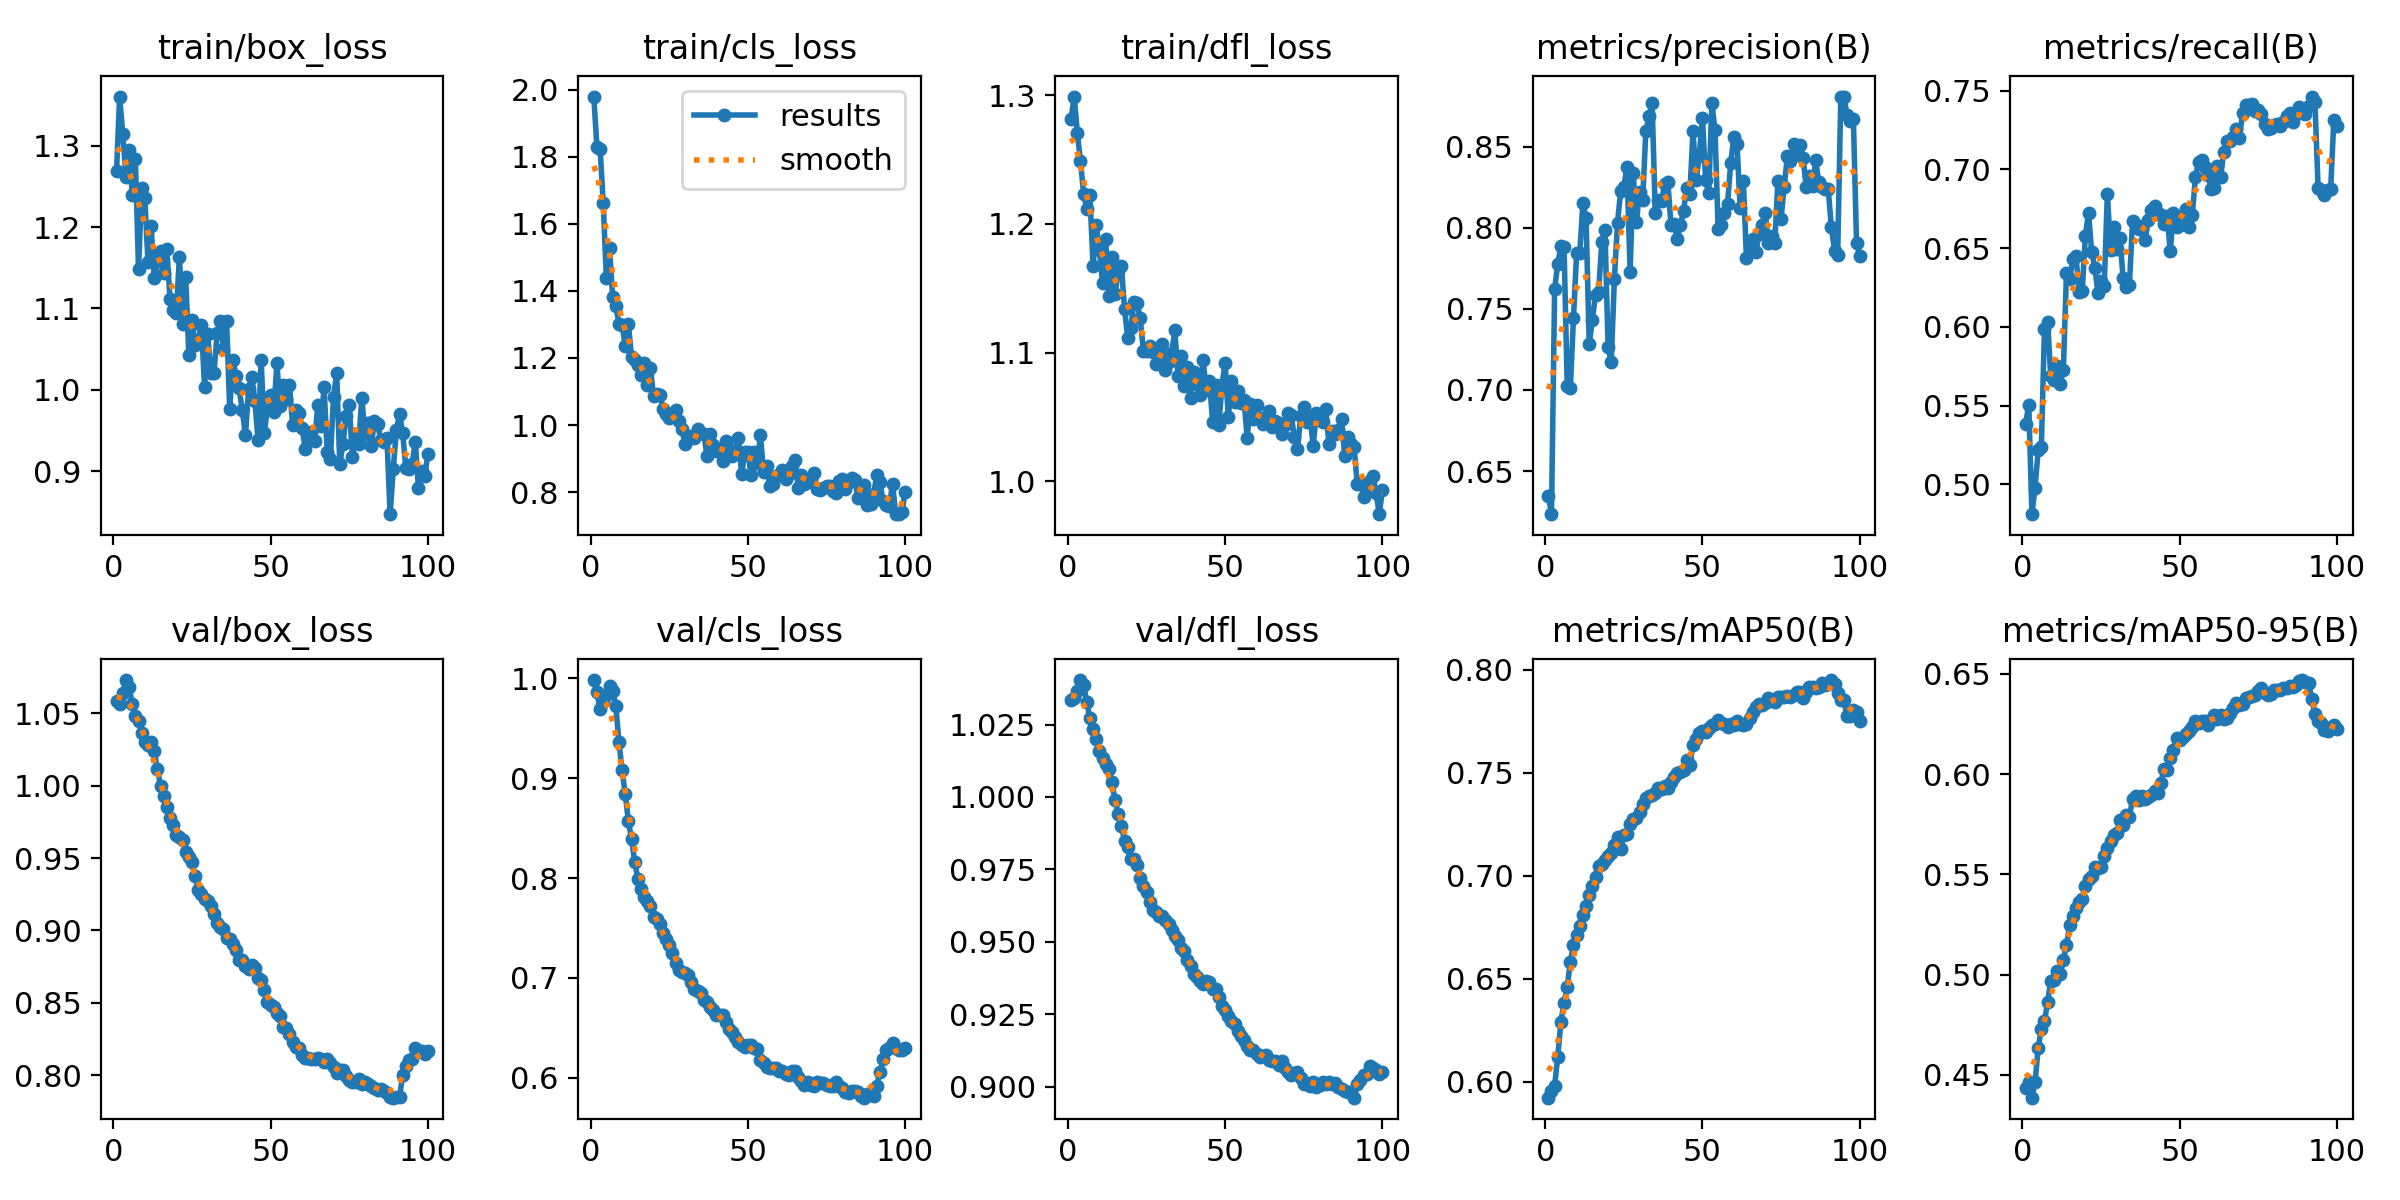

The table this chart was drawn from, first rows:
epoch, time, train/box_loss, train/cls_loss, train/dfl_loss, metrics/precision(B), metrics/recall(B), metrics/mAP50(B), metrics/mAP50-95(B), val/box_loss, val/cls_loss, val/dfl_loss, lr/pg0, lr/pg1, lr/pg2
1, 1.842, 1.269, 1.979, 1.281, 0.6349, 0.5382, 0.5924, 0.4435, 1.058, 0.9983, 1.033, 1.785e-05, 1.785e-05, 1.785e-05
2, 3.728, 1.361, 1.828, 1.299, 0.6234, 0.5506, 0.5956, 0.4462, 1.057, 0.986, 1.034, 3.65248e-05, 3.65248e-05, 3.65248e-05
3, 5.621, 1.314, 1.824, 1.271, 0.7622, 0.4811, 0.5982, 0.4386, 1.064, 0.9691, 1.037, 5.48226e-05, 5.48226e-05, 5.48226e-05
4, 7.434, 1.262, 1.663, 1.248, 0.7778, 0.498, 0.6122, 0.4462, 1.073, 0.9766, 1.04, 7.27434e-05, 7.27434e-05, 7.27434e-05
5, 9.245, 1.295, 1.438, 1.223, 0.7889, 0.5218, 0.6293, 0.4634, 1.069, 0.9836, 1.039, 9.02872e-05, 9.02872e-05, 9.02872e-05
6, 11.03, 1.24, 1.528, 1.212, 0.7881, 0.5239, 0.6385, 0.4728, 1.056, 0.9928, 1.033, 0.0001075, 0.0001075, 0.0001075
7, 12.82, 1.283, 1.381, 1.222, 0.7027, 0.5986, 0.646, 0.4767, 1.048, 0.9873, 1.027, 0.0001119, 0.0001119, 0.0001119
8, 14.57, 1.148, 1.355, 1.167, 0.7013, 0.603, 0.6584, 0.4864, 1.045, 0.9724, 1.024, 0.0001108, 0.0001108, 0.0001108
9, 16.33, 1.248, 1.303, 1.199, 0.7445, 0.5687, 0.6664, 0.497, 1.036, 0.9367, 1.02, 0.0001096, 0.0001096, 0.0001096
10, 18.1, 1.235, 1.3, 1.18, 0.7847, 0.5663, 0.6712, 0.4973, 1.03, 0.9078, 1.016, 0.0001084, 0.0001084, 0.0001084
11, 19.85, 1.157, 1.235, 1.154, 0.7844, 0.5754, 0.6758, 0.5017, 1.028, 0.884, 1.014, 0.0001072, 0.0001072, 0.0001072
12, 21.61, 1.201, 1.3, 1.188, 0.8155, 0.5636, 0.6812, 0.5001, 1.03, 0.8571, 1.011, 0.000106, 0.000106, 0.000106
13, 23.48, 1.137, 1.203, 1.144, 0.8057, 0.5728, 0.6852, 0.5074, 1.024, 0.839, 1.01, 0.0001049, 0.0001049, 0.0001049
14, 25.24, 1.158, 1.193, 1.175, 0.7281, 0.6343, 0.6908, 0.5146, 1.012, 0.8162, 1.005, 0.0001037, 0.0001037, 0.0001037
15, 27.02, 1.171, 1.179, 1.145, 0.7434, 0.6302, 0.6953, 0.5246, 0.9999, 0.7992, 0.9989, 0.0001025, 0.0001025, 0.0001025
16, 28.79, 1.144, 1.15, 1.163, 0.7587, 0.6432, 0.6996, 0.529, 0.9926, 0.7888, 0.9941, 0.0001013, 0.0001013, 0.0001013
17, 30.56, 1.174, 1.186, 1.168, 0.7607, 0.6451, 0.7049, 0.5331, 0.9855, 0.7809, 0.9901, 0.0001001, 0.0001001, 0.0001001
18, 32.35, 1.112, 1.119, 1.134, 0.7914, 0.6224, 0.7056, 0.536, 0.9774, 0.7769, 0.985, 9.89723e-05, 9.89723e-05, 9.89723e-05
19, 34.14, 1.098, 1.171, 1.111, 0.7987, 0.6226, 0.7079, 0.5379, 0.9725, 0.7722, 0.9829, 9.77942e-05, 9.77942e-05, 9.77942e-05
20, 35.88, 1.094, 1.087, 1.119, 0.7268, 0.6578, 0.7097, 0.5441, 0.9657, 0.7607, 0.9786, 9.66161e-05, 9.66161e-05, 9.66161e-05
21, 37.7, 1.164, 1.093, 1.139, 0.717, 0.6725, 0.711, 0.5474, 0.9647, 0.7588, 0.9785, 9.5438e-05, 9.5438e-05, 9.5438e-05
22, 39.46, 1.081, 1.091, 1.138, 0.7683, 0.6476, 0.715, 0.549, 0.9624, 0.7536, 0.9767, 9.42599e-05, 9.42599e-05, 9.42599e-05
23, 41.3, 1.138, 1.049, 1.127, 0.8029, 0.6377, 0.7189, 0.5535, 0.9543, 0.7454, 0.9721, 9.30818e-05, 9.30818e-05, 9.30818e-05
24, 43.08, 1.042, 1.032, 1.102, 0.8229, 0.6218, 0.7131, 0.5531, 0.9506, 0.7386, 0.9694, 9.19037e-05, 9.19037e-05, 9.19037e-05
25, 44.89, 1.086, 1.021, 1.101, 0.8252, 0.6293, 0.7199, 0.5538, 0.9475, 0.7334, 0.9674, 9.07256e-05, 9.07256e-05, 9.07256e-05
26, 46.74, 1.055, 1.034, 1.105, 0.8375, 0.6259, 0.7204, 0.5591, 0.9373, 0.7246, 0.9638, 8.95475e-05, 8.95475e-05, 8.95475e-05
27, 48.66, 1.06, 1.046, 1.1, 0.7728, 0.6846, 0.7252, 0.5632, 0.9282, 0.715, 0.961, 8.83694e-05, 8.83694e-05, 8.83694e-05
28, 50.6, 1.08, 1.013, 1.091, 0.8336, 0.6486, 0.7276, 0.5667, 0.9252, 0.7079, 0.9604, 8.71913e-05, 8.71913e-05, 8.71913e-05
29, 52.47, 1.004, 0.9872, 1.092, 0.8034, 0.6635, 0.7282, 0.5698, 0.922, 0.7061, 0.9591, 8.60132e-05, 8.60132e-05, 8.60132e-05
30, 54.29, 1.068, 0.945, 1.107, 0.8222, 0.6495, 0.7309, 0.5707, 0.9203, 0.7053, 0.959, 8.48351e-05, 8.48351e-05, 8.48351e-05
31, 56.26, 1.02, 0.9571, 1.087, 0.8171, 0.6566, 0.735, 0.5771, 0.9169, 0.7031, 0.9577, 8.3657e-05, 8.3657e-05, 8.3657e-05
32, 58.1, 1.021, 0.9666, 1.092, 0.8595, 0.6308, 0.7378, 0.5746, 0.9115, 0.6954, 0.9562, 8.24789e-05, 8.24789e-05, 8.24789e-05
33, 59.86, 1.07, 0.9628, 1.1, 0.8688, 0.6253, 0.7389, 0.5795, 0.9054, 0.689, 0.9542, 8.13008e-05, 8.13008e-05, 8.13008e-05
34, 61.69, 1.084, 0.9872, 1.117, 0.877, 0.6263, 0.7392, 0.5785, 0.9024, 0.6865, 0.9522, 8.01227e-05, 8.01227e-05, 8.01227e-05
35, 63.59, 1.05, 0.975, 1.082, 0.8093, 0.6672, 0.7402, 0.5877, 0.9006, 0.6844, 0.9506, 7.89446e-05, 7.89446e-05, 7.89446e-05
36, 65.4, 1.085, 0.9735, 1.097, 0.8169, 0.6646, 0.7429, 0.5891, 0.8947, 0.6778, 0.948, 7.77665e-05, 7.77665e-05, 7.77665e-05
37, 67.15, 0.9759, 0.9092, 1.074, 0.8166, 0.6622, 0.7422, 0.5873, 0.8939, 0.6763, 0.9468, 7.65884e-05, 7.65884e-05, 7.65884e-05
38, 69.02, 1.037, 0.9739, 1.088, 0.8268, 0.6639, 0.7438, 0.5889, 0.8903, 0.6707, 0.9439, 7.54103e-05, 7.54103e-05, 7.54103e-05
39, 70.89, 1.017, 0.9417, 1.065, 0.8284, 0.655, 0.7429, 0.5874, 0.8861, 0.6675, 0.9416, 7.42322e-05, 7.42322e-05, 7.42322e-05
40, 72.66, 1.002, 0.9234, 1.085, 0.8017, 0.6679, 0.7455, 0.5885, 0.8795, 0.6623, 0.9388, 7.30541e-05, 7.30541e-05, 7.30541e-05
41, 74.4, 0.9746, 0.9273, 1.076, 0.8021, 0.6743, 0.7482, 0.5897, 0.8793, 0.663, 0.9377, 7.1876e-05, 7.1876e-05, 7.1876e-05
42, 76.12, 0.944, 0.8928, 1.067, 0.7932, 0.6769, 0.75, 0.5914, 0.8753, 0.6625, 0.9364, 7.06979e-05, 7.06979e-05, 7.06979e-05
43, 77.95, 1, 0.9527, 1.094, 0.8016, 0.6722, 0.7504, 0.5904, 0.8736, 0.6555, 0.9354, 6.95198e-05, 6.95198e-05, 6.95198e-05
44, 79.72, 1.015, 0.9155, 1.071, 0.8105, 0.6713, 0.7515, 0.5955, 0.8758, 0.6487, 0.9364, 6.83417e-05, 6.83417e-05, 6.83417e-05
45, 81.6, 0.9863, 0.9083, 1.078, 0.8247, 0.665, 0.7561, 0.6028, 0.8737, 0.646, 0.9361, 6.71636e-05, 6.71636e-05, 6.71636e-05
46, 83.46, 0.9383, 0.9258, 1.046, 0.8206, 0.6706, 0.754, 0.6021, 0.8669, 0.6403, 0.9338, 6.59855e-05, 6.59855e-05, 6.59855e-05
47, 85.21, 1.036, 0.9627, 1.075, 0.8597, 0.648, 0.7633, 0.6079, 0.8655, 0.6353, 0.9338, 6.48074e-05, 6.48074e-05, 6.48074e-05
48, 86.94, 0.9471, 0.8528, 1.044, 0.8295, 0.6725, 0.7662, 0.6118, 0.8585, 0.6327, 0.9308, 6.36293e-05, 6.36293e-05, 6.36293e-05
49, 88.83, 0.978, 0.9187, 1.075, 0.8444, 0.6635, 0.7692, 0.6181, 0.8508, 0.631, 0.928, 6.24512e-05, 6.24512e-05, 6.24512e-05
50, 90.76, 0.993, 0.9194, 1.092, 0.8677, 0.6648, 0.7703, 0.6169, 0.8485, 0.6325, 0.9266, 6.12731e-05, 6.12731e-05, 6.12731e-05
51, 92.51, 0.9728, 0.8523, 1.05, 0.8296, 0.6712, 0.7697, 0.6187, 0.8471, 0.633, 0.9245, 6.0095e-05, 6.0095e-05, 6.0095e-05
52, 94.29, 1.032, 0.9203, 1.078, 0.8214, 0.6746, 0.7718, 0.6199, 0.8426, 0.6295, 0.9225, 5.89169e-05, 5.89169e-05, 5.89169e-05
53, 96.19, 0.9799, 0.8867, 1.062, 0.877, 0.6634, 0.7734, 0.6217, 0.8407, 0.6284, 0.9216, 5.77388e-05, 5.77388e-05, 5.77388e-05
54, 98.05, 1.006, 0.9694, 1.07, 0.8603, 0.6709, 0.7738, 0.6236, 0.8333, 0.6176, 0.9191, 5.65607e-05, 5.65607e-05, 5.65607e-05
55, 99.85, 0.9891, 0.8588, 1.061, 0.799, 0.6954, 0.7755, 0.6265, 0.8324, 0.6147, 0.9176, 5.53826e-05, 5.53826e-05, 5.53826e-05
56, 101.8, 1.006, 0.8786, 1.063, 0.8018, 0.7044, 0.7742, 0.6253, 0.8284, 0.611, 0.9161, 5.42045e-05, 5.42045e-05, 5.42045e-05
57, 103.6, 0.9562, 0.8176, 1.034, 0.8089, 0.7057, 0.7738, 0.6264, 0.823, 0.6098, 0.9142, 5.30264e-05, 5.30264e-05, 5.30264e-05
58, 105.6, 0.9747, 0.8245, 1.06, 0.8148, 0.7016, 0.7721, 0.6266, 0.8192, 0.6092, 0.9127, 5.18483e-05, 5.18483e-05, 5.18483e-05
59, 107.5, 0.9717, 0.8469, 1.048, 0.8402, 0.6964, 0.7739, 0.6247, 0.819, 0.6093, 0.9127, 5.06702e-05, 5.06702e-05, 5.06702e-05
60, 109.5, 0.9527, 0.8514, 1.059, 0.856, 0.6875, 0.7733, 0.6272, 0.8139, 0.6063, 0.9111, 4.94921e-05, 4.94921e-05, 4.94921e-05
... 40 more rows
